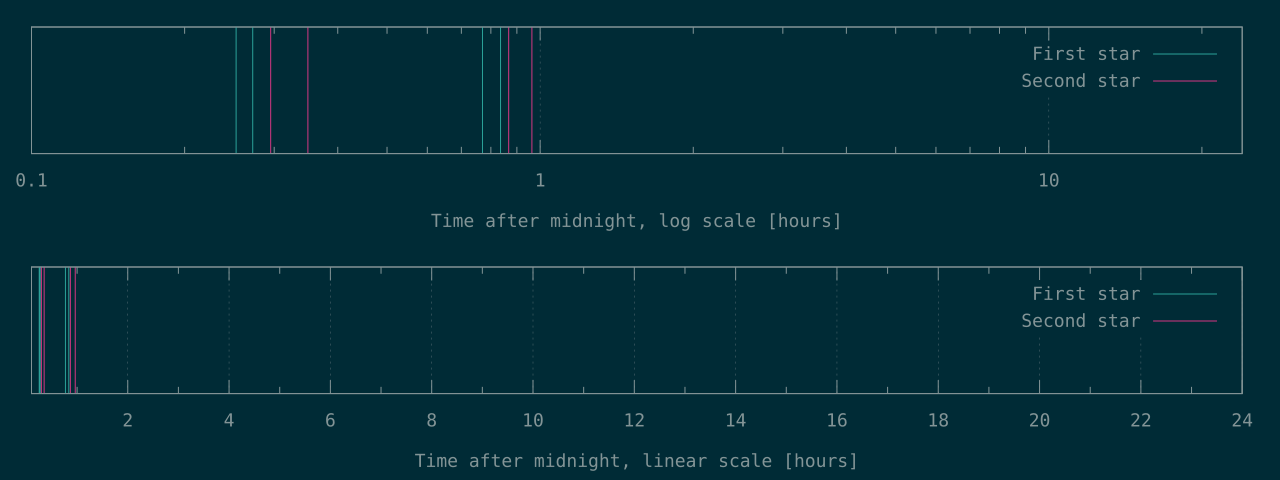

Values plotted in this chart, from the file beside it:
909	1063
980	1258
2773	3122
3009	3468
